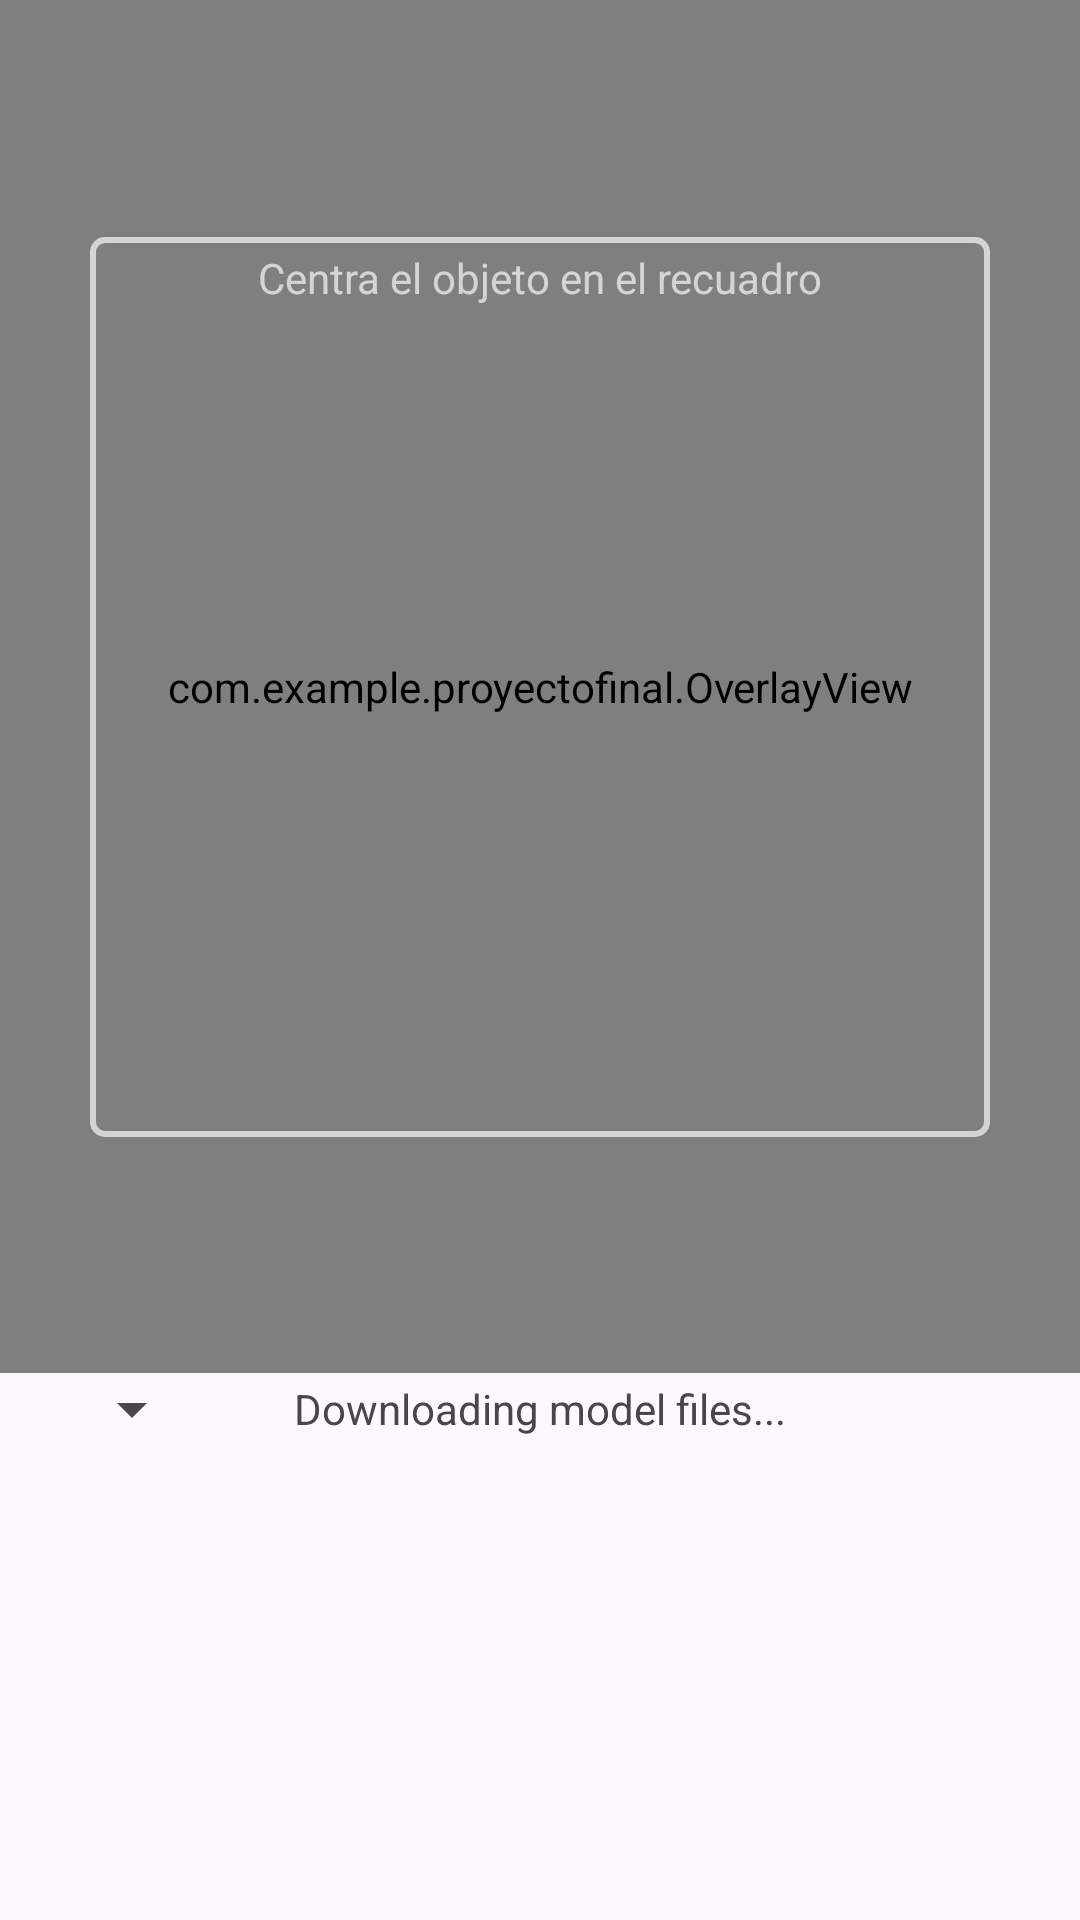

This screen was rendered from an Android layout file. Write that file and the resources it references.
<!-- AndroidManifest.xml: application theme Theme.Material3.DayNight -->
<!-- res/layout/activity_object_detection.xml -->
<?xml version="1.0" encoding="utf-8"?>
<androidx.constraintlayout.widget.ConstraintLayout xmlns:android="http://schemas.android.com/apk/res/android"
    xmlns:app="http://schemas.android.com/apk/res-auto"
    xmlns:tools="http://schemas.android.com/tools"
    android:id="@+id/main"
    android:layout_width="match_parent"
    android:layout_height="match_parent"
    tools:context="com.example.proyectofinal.ObjectDetectionActivity">

    <androidx.camera.view.PreviewView
        android:id="@+id/viewfinder"
        android:layout_width="match_parent"
        android:layout_height="0dp"
        app:layout_constraintTop_toTopOf="parent"
        app:layout_constraintStart_toStartOf="parent"
        app:layout_constraintEnd_toEndOf="parent"
        app:layout_constraintBottom_toTopOf="@+id/middle" />

    <com.example.proyectofinal.OverlayView
        android:id="@+id/overlay"
        android:layout_width="match_parent"
        android:layout_height="0dp"
        app:layout_constraintTop_toTopOf="@id/viewfinder"
        app:layout_constraintBottom_toBottomOf="@id/viewfinder"
        app:layout_constraintStart_toStartOf="@id/viewfinder"
        app:layout_constraintEnd_toEndOf="@id/viewfinder" />

    <View
        android:id="@+id/objectGuideBox"
        android:layout_width="300dp"
        android:layout_height="300dp"
        android:background="@drawable/guide_box"
        app:layout_constraintTop_toTopOf="parent"
        app:layout_constraintStart_toStartOf="parent"
        app:layout_constraintEnd_toEndOf="parent"
        app:layout_constraintBottom_toTopOf="@+id/middle" />

    <TextView
        android:layout_width="wrap_content"
        android:layout_height="wrap_content"
        android:text="Centra el objeto en el recuadro"
        android:textColor="#AAFFFFFF"
        app:layout_constraintTop_toTopOf="@id/objectGuideBox"
        app:layout_constraintStart_toStartOf="@id/objectGuideBox"
        app:layout_constraintEnd_toEndOf="@id/objectGuideBox"
        android:layout_marginTop="4dp"/>

    <androidx.constraintlayout.widget.Guideline
        android:id="@+id/middle"
        android:layout_width="wrap_content"
        android:layout_height="wrap_content"
        android:orientation="horizontal"
        app:layout_constraintGuide_end="182.5dp" />

    <FrameLayout
        android:id="@+id/recognitionContainer"
        android:layout_width="match_parent"
        android:layout_height="0dp"
        app:layout_constraintTop_toBottomOf="@id/middle"
        app:layout_constraintBottom_toBottomOf="parent" />

    <Spinner
        android:id="@+id/targetLangSelector"
        android:layout_width="0dp"
        android:layout_height="wrap_content"
        android:layout_marginStart="20dp"
        app:layout_constraintStart_toStartOf="parent"
        app:layout_constraintTop_toBottomOf="@id/middle" />

    <ScrollView
        android:id="@+id/translatedTextScrollView"
        android:layout_width="match_parent"
        android:layout_height="150dp"
        android:layout_marginBottom="4dp"
        android:fillViewport="true"
        android:scrollbars="vertical"
        app:layout_constraintEnd_toEndOf="parent"
        app:layout_constraintStart_toStartOf="parent"
        app:layout_constraintTop_toBottomOf="@+id/progressText">

        <TextView
            android:id="@+id/translatedText"
            style="@style/TranslatedText"
            android:layout_width="match_parent"
            android:layout_height="wrap_content"
            android:layout_marginStart="20dp"
            android:layout_marginEnd="20dp"
            android:layout_marginBottom="4dp"
            tools:text="translated text" />
    </ScrollView>

    <ProgressBar
        android:id="@+id/progressBar"
        style="?android:attr/progressBarStyle"
        android:layout_width="30dp"
        android:layout_height="30dp"
        android:visibility="invisible"
        app:layout_constraintStart_toEndOf="@+id/targetLangSelector"
        app:layout_constraintTop_toTopOf="@id/targetLangSelector"
        app:layout_constraintBottom_toBottomOf="@id/targetLangSelector" />

    <TextView
        android:id="@+id/progressText"
        android:layout_width="0dp"
        android:layout_height="0dp"
        android:text="@string/downloading_model_files"
        app:layout_constraintEnd_toEndOf="parent"
        app:layout_constraintStart_toEndOf="@+id/progressBar"
        app:layout_constraintBottom_toBottomOf="@id/progressBar"
        android:gravity="center_vertical"
        app:layout_constraintTop_toTopOf="@id/progressBar" />

</androidx.constraintlayout.widget.ConstraintLayout>
<!-- resources referenced by this layout -->
<resources>
  <!-- drawable guide_box (drawable) -->
  <?xml version="1.0" encoding="utf-8"?>
  <shape xmlns:android="http://schemas.android.com/apk/res/android" android:shape="rectangle">
      <solid android:color="#00000000"/>
      <stroke android:width="2dp" android:color="#AAFFFFFF"/>
      <corners android:radius="4dp"/>
  </shape>
  <string name="downloading_model_files">Downloading model files...</string>
  <style name="TranslatedText" parent="BaseText">
          <item name="android:textSize">38sp</item>
          <item name="android:textColor">@android:color/darker_gray</item>
      </style>
  <style name="BaseText">
          <item name="android:fontFamily">@font/pt_sans</item>
      </style>
</resources>
